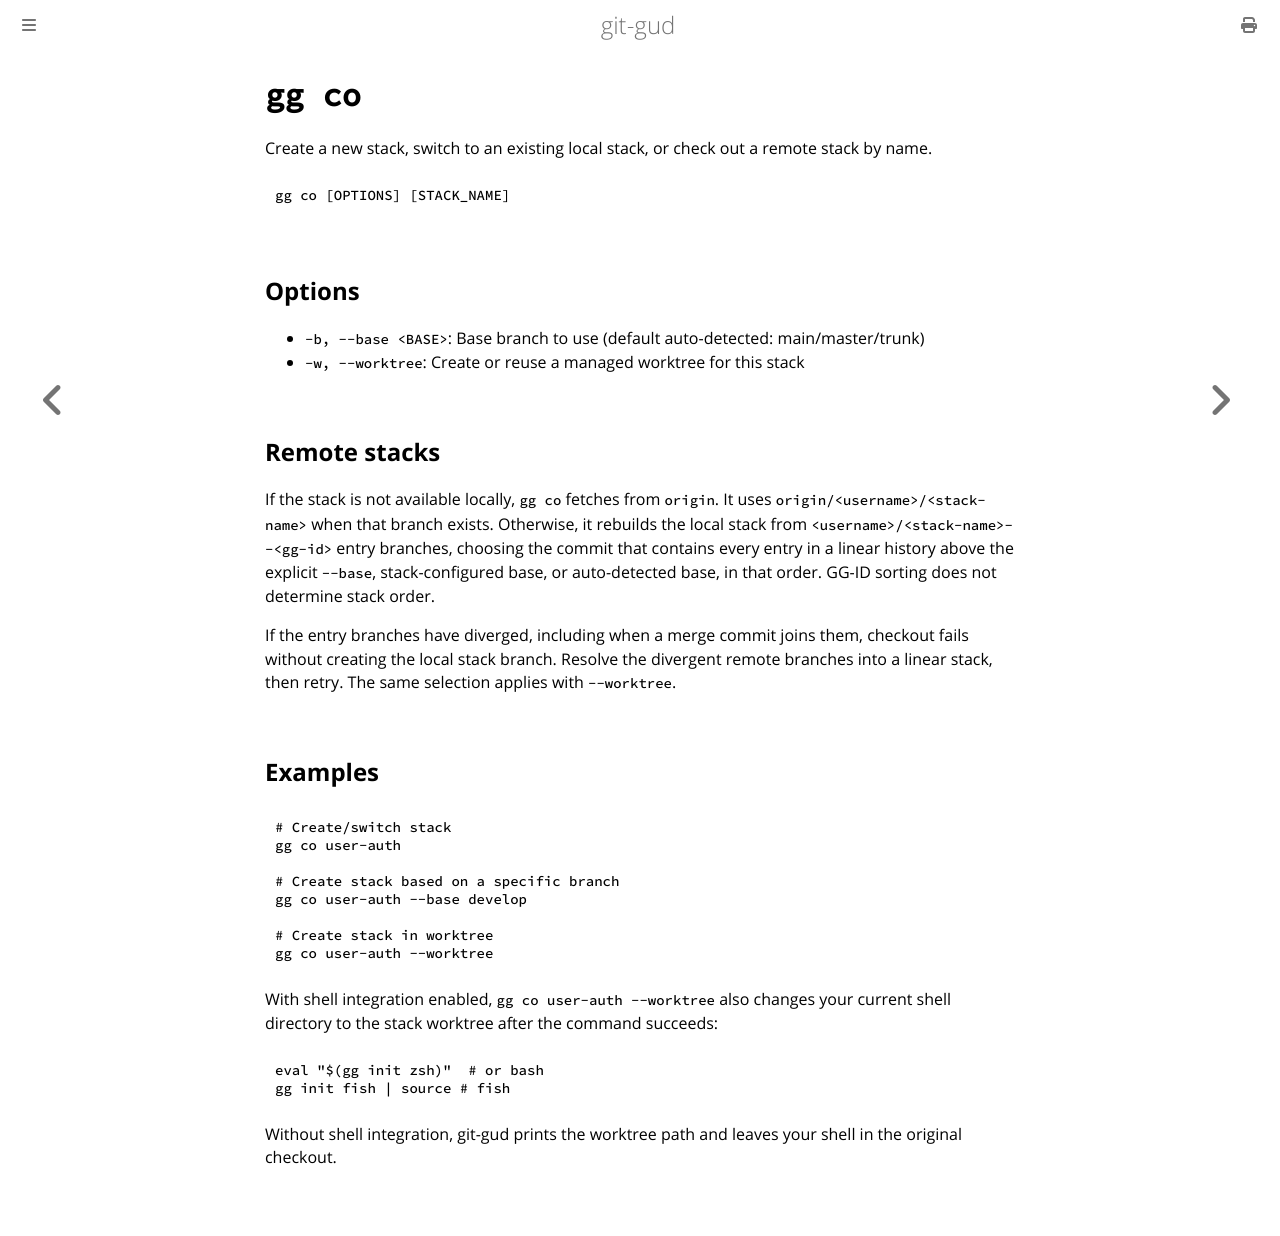

repository: mrmans0n/git-gud · page: pr-preview/pr-530/commands/co.html · generator: mdbook

# `gg co`

Create a new stack, switch to an existing local stack, or check out a remote stack by name.

```bash
gg co [OPTIONS] [STACK_NAME]
```

## Options

- `-b, --base <BASE>`: Base branch to use (default auto-detected: main/master/trunk)
- `-w, --worktree`: Create or reuse a managed worktree for this stack

## Remote stacks

If the stack is not available locally, `gg co` fetches from `origin`. It uses
`origin/<username>/<stack-name>` when that branch exists. Otherwise, it rebuilds
the local stack from `<username>/<stack-name>--<gg-id>` entry branches, choosing
the commit that contains every entry in a linear history above the explicit
`--base`, stack-configured base, or auto-detected base, in that order. GG-ID
sorting does not determine stack order.

If the entry branches have diverged, including when a merge commit joins them,
checkout fails without creating the local stack branch. Resolve the divergent
remote branches into a linear stack, then retry. The same selection applies with
`--worktree`.

## Examples

```bash
# Create/switch stack
gg co user-auth

# Create stack based on a specific branch
gg co user-auth --base develop

# Create stack in worktree
gg co user-auth --worktree
```

With shell integration enabled, `gg co user-auth --worktree` also changes your current shell directory to the stack worktree after the command succeeds:

```bash
eval "$(gg init zsh)"  # or bash
gg init fish | source # fish
```

Without shell integration, git-gud prints the worktree path and leaves your shell in the original checkout.
